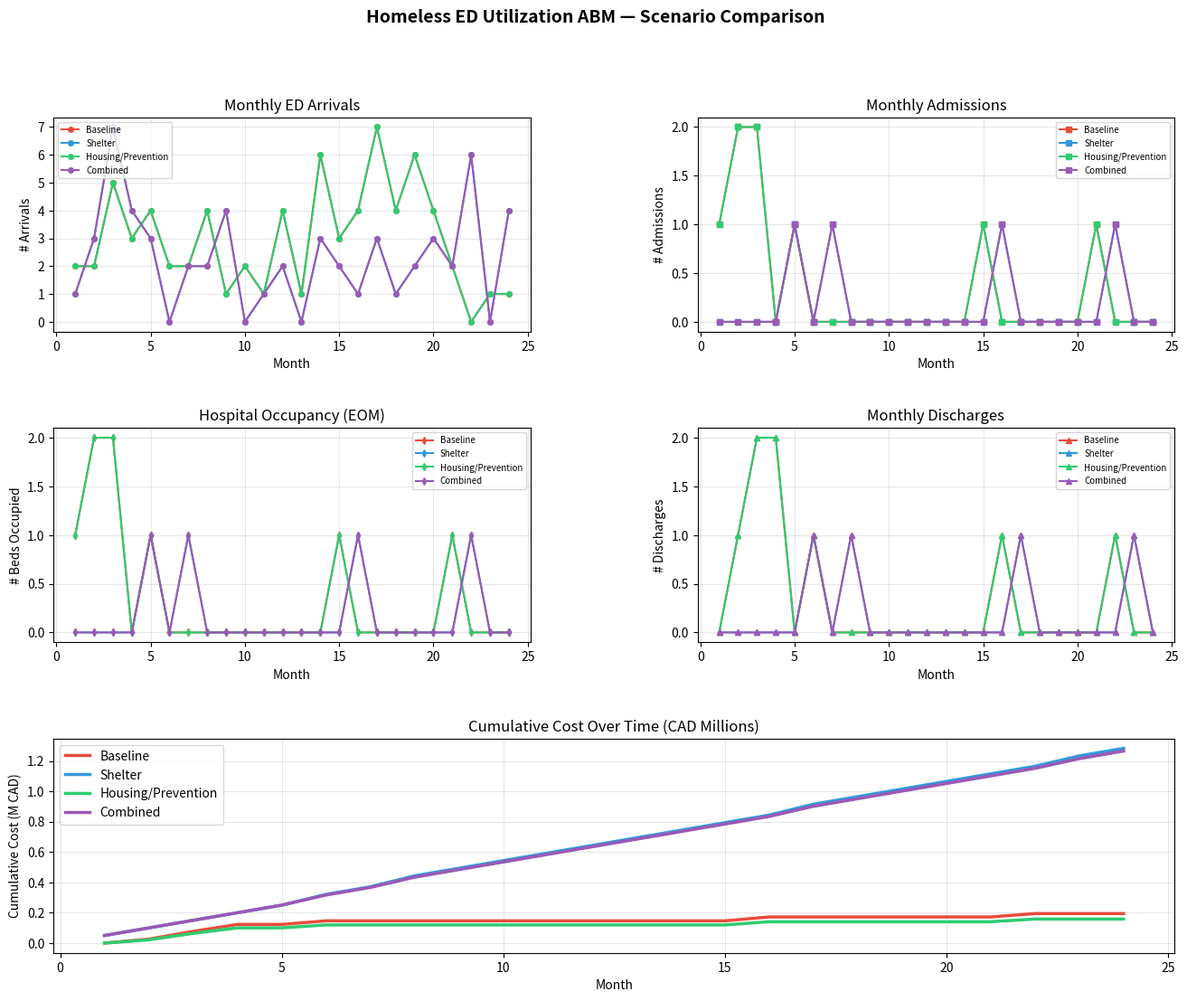

Recreate this plot in Python. (Note: this script raises an exception after producing the figure.)
"""
Agent-Based Model: Homeless Population & Emergency Department Utilization


Extensions over baseline model:
  - Agent demographics: age, gender
  - Seasonal admission boost (winter afflictions)
  - Shelter intervention: reduces arrivals & admission probability
  - Housing intervention: reduces length-of-stay
  - Cost tracking: per-day bed cost, savings from interventions
  - Scenario comparison: baseline vs shelter vs housing vs combined

Data plug-in: replace the PARAMETERS section values once real data arrives.
All distribution parameters are clearly labelled and isolated.
"""

import numpy as np
import matplotlib.pyplot as plt
import matplotlib.gridspec as gridspec
from dataclasses import dataclass, field
from typing import Optional


# =============================================================================
# PARAMETERS  <-- swap these out when real data arrives
# =============================================================================

# Arrival & admission
ARRIVAL_LAMBDA      = 3        # Poisson mean: new homeless individuals arriving per month
ADMISSION_PROB      = 0.10     # Binomial p: probability an arrival is admitted
LOS_MEAN_DAYS       = 15.4     # Normal mean: length of stay (days)
LOS_SD_DAYS         = 2.0      # Normal SD: length of stay (days)
INITIAL_POPULATION  = 80       # Starting homeless population (not yet admitted)

# Seasonal parameters (winter = months 11,12,1,2,3)
WINTER_MONTHS       = {11, 12, 1, 2, 3}
SEASONAL_ADMISSION_BOOST = 0.05   # Additional admission probability in winter months

# Demographics (proportions, used for sampling)
# Source: adjust once real data available
GENDER_PROBS        = {"Male": 0.70, "Female": 0.26, "Other": 0.04}
AGE_GROUPS          = ["18-29", "30-44", "45-59", "60+"]
AGE_PROBS           = [0.20,    0.35,    0.30,    0.15]   # proportions

# Cost parameters
COST_PER_BED_DAY    = 1500     # CAD; typical acute care cost per bed-day in BC
SHELTER_COST_MONTHLY = 50000   # CAD; monthly cost to run an additional shelter

# Intervention parameters
# Shelter intervention: reduces monthly arrivals reaching ED
SHELTER_ARRIVAL_REDUCTION   = 0.25   # fraction of arrivals diverted by shelter
SHELTER_ADMISSION_REDUCTION = 0.05   # additional reduction in admission probability
# Housing/preventative care: reduces length of stay
HOUSING_LOS_REDUCTION_DAYS  = 3.0   # days shaved off average LOS


# =============================================================================
# AGENT
# =============================================================================

@dataclass
class Agent:
    agent_id: int
    arrival_month: int
    gender: str = "Male"
    age_group: str = "30-44"

    admitted: bool = False
    admission_month: Optional[int] = None
    length_of_stay_days: float = 0.0
    remaining_days: float = 0.0
    discharged: bool = False
    discharge_month: Optional[int] = None
    total_bed_days: float = 0.0   # accumulates for cost calculation

    def admit(self, month: int, los_days: float):
        self.admitted = True
        self.admission_month = month
        self.length_of_stay_days = los_days
        self.remaining_days = los_days

    def update_one_month(self, current_month: int, days_in_month: int = 30):
        if self.admitted and not self.discharged:
            days_this_month = min(self.remaining_days, days_in_month)
            self.total_bed_days += days_this_month
            self.remaining_days -= days_in_month
            if self.remaining_days <= 0:
                self.discharged = True
                self.discharge_month = current_month


# =============================================================================
# SIMULATION
# =============================================================================

def run_simulation(
    months: int = 24,
    initial_agents: int = INITIAL_POPULATION,
    arrival_lambda: float = ARRIVAL_LAMBDA,
    admission_prob: float = ADMISSION_PROB,
    los_mean: float = LOS_MEAN_DAYS,
    los_sd: float = LOS_SD_DAYS,
    seasonal: bool = True,
    shelter_intervention: bool = False,
    housing_intervention: bool = False,
    seed: int = 42,
    start_month: int = 1,          # calendar month of month-1 (1=Jan, used for seasons)
) -> dict:
    """
    Run one scenario of the ABM.

    Parameters
    ----------
    shelter_intervention : bool
        If True, applies SHELTER_ARRIVAL_REDUCTION and SHELTER_ADMISSION_REDUCTION.
    housing_intervention : bool
        If True, reduces LOS by HOUSING_LOS_REDUCTION_DAYS.
    seasonal : bool
        If True, applies SEASONAL_ADMISSION_BOOST in winter months.
    start_month : int
        The calendar month (1-12) corresponding to simulation month 1.
    """
    rng = np.random.default_rng(seed)

    agents = []
    next_agent_id = 0

    gender_keys   = list(GENDER_PROBS.keys())
    gender_vals   = list(GENDER_PROBS.values())

    # Effective LOS
    eff_los_mean = los_mean - (HOUSING_LOS_REDUCTION_DAYS if housing_intervention else 0)
    eff_los_mean = max(1.0, eff_los_mean)

    # Initial population
    for _ in range(initial_agents):
        g = rng.choice(gender_keys, p=gender_vals)
        a = rng.choice(AGE_GROUPS, p=AGE_PROBS)
        agents.append(Agent(next_agent_id, arrival_month=0, gender=g, age_group=a))
        next_agent_id += 1

    monthly_arrivals    = []
    monthly_admissions  = []
    monthly_discharges  = []
    monthly_occupancy   = []
    monthly_bed_days    = []
    monthly_cost        = []

    for sim_month in range(1, months + 1):
        cal_month = ((start_month - 1 + sim_month - 1) % 12) + 1  # 1-12

        # ---- 1. Update admitted agents ----
        discharges_this_month = 0
        bed_days_this_month   = 0.0
        for agent in agents:
            prev_remaining = agent.remaining_days
            was_in = agent.admitted and not agent.discharged
            agent.update_one_month(sim_month)
            if was_in:
                bed_days_this_month += min(prev_remaining, 30)
            if was_in and agent.discharged:
                discharges_this_month += 1

        # ---- 2. Effective arrival rate (shelter diverts some) ----
        eff_lambda = arrival_lambda
        if shelter_intervention:
            eff_lambda = arrival_lambda * (1 - SHELTER_ARRIVAL_REDUCTION)

        n_arrivals = rng.poisson(eff_lambda)

        new_agents = []
        for _ in range(n_arrivals):
            g = rng.choice(gender_keys, p=gender_vals)
            a = rng.choice(AGE_GROUPS, p=AGE_PROBS)
            new_agents.append(Agent(next_agent_id, arrival_month=sim_month, gender=g, age_group=a))
            next_agent_id += 1
        agents.extend(new_agents)

        # ---- 3. Admissions ----
        eff_adm_prob = admission_prob
        if seasonal and cal_month in WINTER_MONTHS:
            eff_adm_prob = min(1.0, eff_adm_prob + SEASONAL_ADMISSION_BOOST)
        if shelter_intervention:
            eff_adm_prob = max(0.0, eff_adm_prob - SHELTER_ADMISSION_REDUCTION)

        n_admissions = rng.binomial(n_arrivals, eff_adm_prob)
        if n_arrivals > 0 and n_admissions > 0:
            admitted_indices = rng.choice(n_arrivals, size=n_admissions, replace=False)
            for idx in admitted_indices:
                los_days = max(1.0, rng.normal(eff_los_mean, los_sd))
                new_agents[idx].admit(sim_month, los_days)

        # ---- 4. Occupancy & cost ----
        occupancy = sum(1 for a in agents if a.admitted and not a.discharged)

        monthly_cost_value = bed_days_this_month * COST_PER_BED_DAY
        if shelter_intervention:
            monthly_cost_value += SHELTER_COST_MONTHLY

        monthly_arrivals.append(n_arrivals)
        monthly_admissions.append(n_admissions)
        monthly_discharges.append(discharges_this_month)
        monthly_occupancy.append(occupancy)
        monthly_bed_days.append(bed_days_this_month)
        monthly_cost.append(monthly_cost_value)

    return {
        "agents":              agents,
        "monthly_arrivals":    monthly_arrivals,
        "monthly_admissions":  monthly_admissions,
        "monthly_discharges":  monthly_discharges,
        "monthly_occupancy":   monthly_occupancy,
        "monthly_bed_days":    monthly_bed_days,
        "monthly_cost":        monthly_cost,
    }


# =============================================================================
# SCENARIO COMPARISON
# =============================================================================

def run_all_scenarios(months=24, seed=42):
    scenarios = {
        "Baseline":           run_simulation(months=months, seed=seed,
                                             shelter_intervention=False, housing_intervention=False),
        "Shelter":            run_simulation(months=months, seed=seed,
                                             shelter_intervention=True,  housing_intervention=False),
        "Housing/Prevention": run_simulation(months=months, seed=seed,
                                             shelter_intervention=False, housing_intervention=True),
        "Combined":           run_simulation(months=months, seed=seed,
                                             shelter_intervention=True,  housing_intervention=True),
    }
    return scenarios


# =============================================================================
# PLOTTING
# =============================================================================

COLORS = {
    "Baseline":           "#e74c3c",
    "Shelter":            "#3498db",
    "Housing/Prevention": "#2ecc71",
    "Combined":           "#9b59b6",
}

def plot_scenarios(scenarios: dict, months: int = 24):
    month_axis = np.arange(1, months + 1)
    fig = plt.figure(figsize=(16, 12))
    gs  = gridspec.GridSpec(3, 2, figure=fig, hspace=0.45, wspace=0.35)

    ax1 = fig.add_subplot(gs[0, 0])
    ax2 = fig.add_subplot(gs[0, 1])
    ax3 = fig.add_subplot(gs[1, 0])
    ax4 = fig.add_subplot(gs[1, 1])
    ax5 = fig.add_subplot(gs[2, :])

    for name, res in scenarios.items():
        c = COLORS[name]
        ax1.plot(month_axis, res["monthly_arrivals"],   color=c, marker='o', ms=4, label=name)
        ax2.plot(month_axis, res["monthly_admissions"], color=c, marker='s', ms=4, label=name)
        ax3.plot(month_axis, res["monthly_occupancy"],  color=c, marker='d', ms=4, label=name)
        ax4.plot(month_axis, res["monthly_discharges"], color=c, marker='^', ms=4, label=name)
        cumcost = np.cumsum(res["monthly_cost"]) / 1e6
        ax5.plot(month_axis, cumcost, color=c, lw=2.5, label=name)

    for ax, title, ylabel in [
        (ax1, "Monthly ED Arrivals",      "# Arrivals"),
        (ax2, "Monthly Admissions",       "# Admissions"),
        (ax3, "Hospital Occupancy (EOM)", "# Beds Occupied"),
        (ax4, "Monthly Discharges",       "# Discharges"),
    ]:
        ax.set_title(title); ax.set_xlabel("Month"); ax.set_ylabel(ylabel)
        ax.legend(fontsize=7); ax.grid(alpha=0.3)

    ax5.set_title("Cumulative Cost Over Time (CAD Millions)")
    ax5.set_xlabel("Month"); ax5.set_ylabel("Cumulative Cost (M CAD)")
    ax5.legend(); ax5.grid(alpha=0.3)

    fig.suptitle("Homeless ED Utilization ABM — Scenario Comparison", fontsize=14, fontweight='bold')
    plt.savefig("outputs/scenario_comparison.png", dpi=150, bbox_inches='tight')
    plt.show()


def plot_demographics(scenarios: dict):
    """Show age & gender breakdown of admitted agents for baseline."""
    baseline_agents = [a for a in scenarios["Baseline"]["agents"] if a.admitted]

    fig, axes = plt.subplots(1, 2, figsize=(12, 4))

    # Gender
    from collections import Counter
    gender_counts = Counter(a.gender for a in baseline_agents)
    axes[0].bar(gender_counts.keys(), gender_counts.values(),
                color=["#3498db", "#e74c3c", "#95a5a6"])
    axes[0].set_title("Admitted Agents by Gender (Baseline)")
    axes[0].set_ylabel("Count")

    # Age group
    age_counts = Counter(a.age_group for a in baseline_agents)
    age_order  = ["18-29", "30-44", "45-59", "60+"]
    axes[1].bar(age_order, [age_counts.get(g, 0) for g in age_order],
                color="#2ecc71")
    axes[1].set_title("Admitted Agents by Age Group (Baseline)")
    axes[1].set_ylabel("Count")

    fig.suptitle("Demographics of Admitted Homeless Individuals", fontsize=12, fontweight='bold')
    plt.tight_layout()
    plt.savefig("outputs/demographics.png", dpi=150, bbox_inches='tight')
    plt.show()


# =============================================================================
# SUMMARY TABLE
# =============================================================================

def print_summary(scenarios: dict):
    print("\n" + "="*70)
    print(f"{'Scenario':<22} {'Arrivals':>9} {'Admissions':>11} {'Bed-Days':>10} {'Total Cost (M CAD)':>19} {'vs Baseline':>12}")
    print("="*70)
    baseline_cost = sum(scenarios["Baseline"]["monthly_cost"])
    for name, res in scenarios.items():
        arrivals    = sum(res["monthly_arrivals"])
        admissions  = sum(res["monthly_admissions"])
        bed_days    = sum(res["monthly_bed_days"])
        total_cost  = sum(res["monthly_cost"])
        saving      = baseline_cost - total_cost
        saving_str  = f"-${saving/1e6:.3f}M" if saving > 0 else f"+${abs(saving)/1e6:.3f}M"
        print(f"{name:<22} {arrivals:>9} {admissions:>11} {bed_days:>10.0f} {total_cost/1e6:>19.3f} {saving_str:>12}")
    print("="*70 + "\n")


# =============================================================================
# MAIN
# =============================================================================

if __name__ == "__main__":
    MONTHS = 24

    print("Running all scenarios...")
    scenarios = run_all_scenarios(months=MONTHS, seed=42)

    print_summary(scenarios)
    plot_scenarios(scenarios, months=MONTHS)
    plot_demographics(scenarios)

    print("Plots saved to outputs/")
